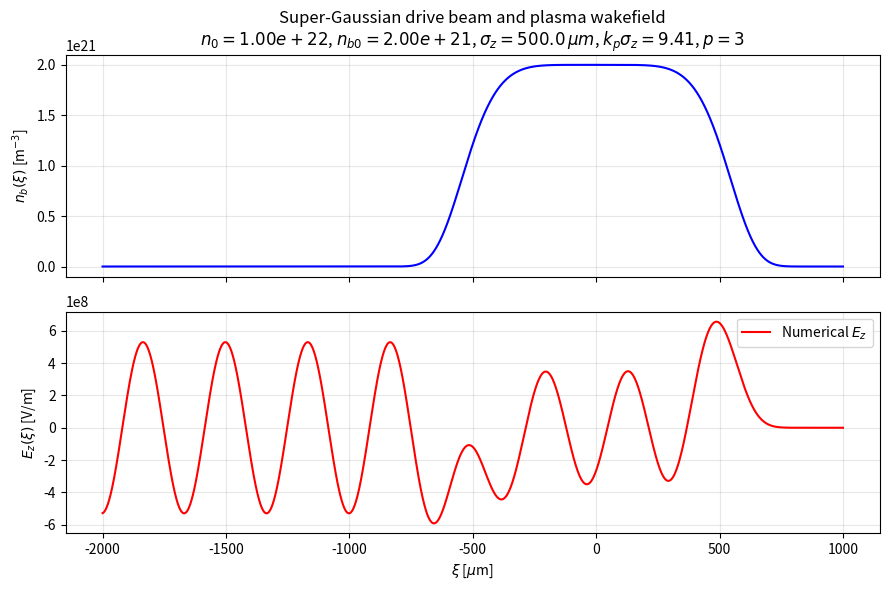

This figure's Python source:
import numpy as np
import matplotlib.pyplot as plt

# Physical Constants
e = 1.602176634e-19
epsilon_0 = 8.8541878128e-12
m_e = 9.1093837015e-31
c = 299792458.0

# Input Parameters
n_0 = 1.0e22      # plasma density [m^-3]
n_b0 = 2.0e21     # beam peak density [m^-3]
sigma_z = 500e-6   # bunch length [m]

# Super-Gaussian order:
p = 3 # will be raised to 2p

xi_min = -2000e-6
xi_max =  1000e-6
npts = 2**13

# Derived Parameters
omega_p = np.sqrt(n_0 * e**2 / (m_e * epsilon_0))
k_p = omega_p / c
lambda_p = 2 * np.pi / k_p

print(f"Super-Gaussian order p = {p}")
print(f"k_p*sigma_z = {k_p * sigma_z:.3f}")
print(f"lambda_p = {lambda_p*1e6:.2f} microns")

# Gridding stuff
xi = np.linspace(xi_min, xi_max, npts)
dxi = xi[1] - xi[0]

# Super Gaussian drive beam
abs_xi = np.abs(xi)
sgn_xi = np.sign(xi)

n_b = n_b0 * np.exp(-0.5 * (abs_xi / sigma_z)**(2 * p))

# Source term
S = (
    (e / epsilon_0)
    * n_b
    * p
    * (abs_xi**(2 * p - 1))
    * sgn_xi
    / (sigma_z**(2 * p))
)

# Correct Greens function
Xi = xi[:, None]
Xp = xi[None, :]

causal_mask = (Xp >= Xi).astype(float)
kernel = np.sin(k_p * (Xp - Xi)) / k_p
kernel *= causal_mask

# trapezoidal weights
weights = np.ones_like(xi)
weights[0] = 0.5
weights[-1] = 0.5

E_z = kernel @ (S * weights) * dxi  # [V/m]

# Plotting Stuff
fig, (ax1, ax2) = plt.subplots(2, 1, figsize=(9, 6), sharex=True)

# Top: beam density 
ax1.plot(xi * 1e6, n_b, color="blue")
ax1.set_ylabel(r"$n_b(\xi)$ [m$^{-3}$]")
ax1.set_title(
    "Super-Gaussian drive beam and plasma wakefield\n"
    + rf"$n_0={n_0:.2e}$, "
    + rf"$n_{{b0}}={n_b0:.2e}$, "
    + rf"$\sigma_z={sigma_z*1e6:.1f}\,\mu m$, "
    + rf"$k_p\sigma_z={k_p*sigma_z:.2f}$, "
    + rf"$p={p}$"
)
ax1.grid(True, alpha=0.3)

# Bottom: wakefield
ax2.plot(xi * 1e6, E_z, color="red", label="Numerical $E_z$")
ax2.set_xlabel(r"$\xi$ [$\mu$m]")
ax2.set_ylabel(r"$E_z(\xi)$ [V/m]")
ax2.grid(True, alpha=0.3)
ax2.legend()

plt.tight_layout()
plt.show()
